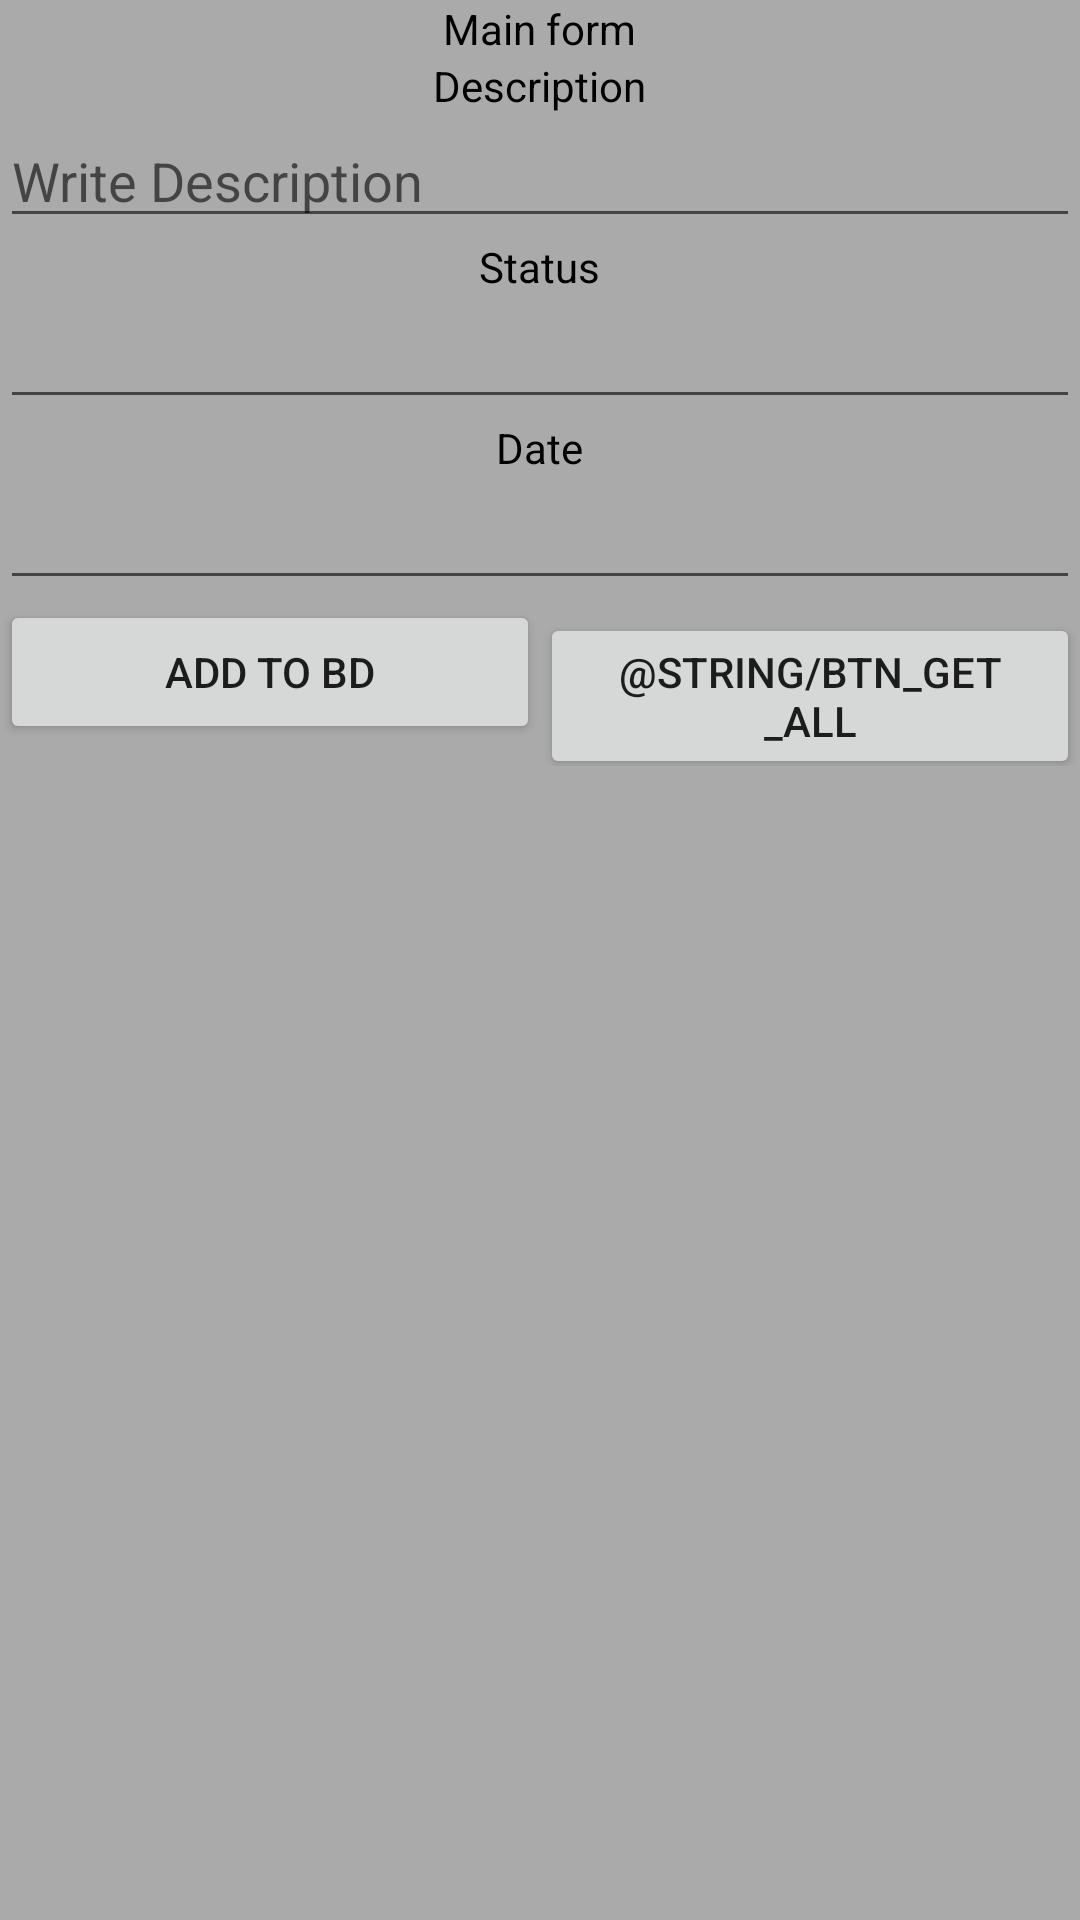

Write the Android layout XML for this screen, with the resource values it uses.
<!-- AndroidManifest.xml: fallback theme Theme.MaterialComponents.DayNight.NoActionBar -->
<!-- res/layout/main.xml -->
<?xml version="1.0" encoding="utf-8"?>
<ScrollView
    xmlns:android="http://schemas.android.com/apk/res/android"
    android:id="@+id/scroll"
    android:layout_width="fill_parent"
    android:layout_height="fill_parent"
    android:background="@android:color/darker_gray">
    <LinearLayout
        android:orientation="vertical"
        android:layout_width="fill_parent"
        android:layout_height="wrap_content">
        <TextView
                android:id="@+id/main_tv"
                android:layout_width="wrap_content"
                android:layout_height="wrap_content"
                android:text="Main form"
                android:layout_gravity="center|center_vertical"
                android:textColor="@android:color/black"/>
        <TextView
            android:id="@+id/description_tv"
            android:layout_width="wrap_content"
            android:layout_height="wrap_content"
            android:text="@string/description"
            android:layout_gravity="center|center_vertical"
            android:textColor="@android:color/black"/>
        <EditText
            android:id="@+id/description_et"
            android:layout_width="match_parent"
            android:layout_height="wrap_content"
            android:hint="@string/description_hint"/>
        <TextView
            android:layout_width="wrap_content"
            android:layout_height="wrap_content"
            android:text="Status"
            android:id="@+id/tvStatus"
            android:layout_gravity="center|center_vertical"
            android:textColor="@android:color/black"/>
        <EditText
            android:layout_width="match_parent"
            android:layout_height="wrap_content"
            android:hint=""
            android:id="@+id/etStatus"
            android:layout_gravity="center|center_vertical"/>
        <TextView
            android:layout_width="wrap_content"
            android:layout_height="wrap_content"
            android:text="Date"
            android:id="@+id/tvDate"
            android:layout_gravity="center|center_vertical"
            android:textColor="@android:color/black"/>
        <EditText
            android:layout_width="match_parent"
            android:layout_height="wrap_content"
            android:hint=""
            android:id="@+id/etDate"
            android:layout_gravity="left|center_vertical"/>
        <LinearLayout
            android:layout_width="match_parent"
            android:layout_height="wrap_content">
            <Button
                android:layout_width="fill_parent"
                android:layout_height="wrap_content"
                android:text="@string/btn_add_to_db"
                android:id="@+id/btnAdd"
                android:layout_weight="1"/>
            <Button
                android:id="@+id/get_all_btn"
                android:layout_width="fill_parent"
                android:layout_height="wrap_content"
                android:text="@string/btn_get_all"
                android:layout_weight="1"/>
        </LinearLayout>

    </LinearLayout>

</ScrollView>
<!-- resources referenced by this layout -->
<resources>
  <string name="btn_add_to_db">Add to BD</string>
  <string name="description">Description</string>
  <string name="description_hint">Write Description</string>
</resources>
